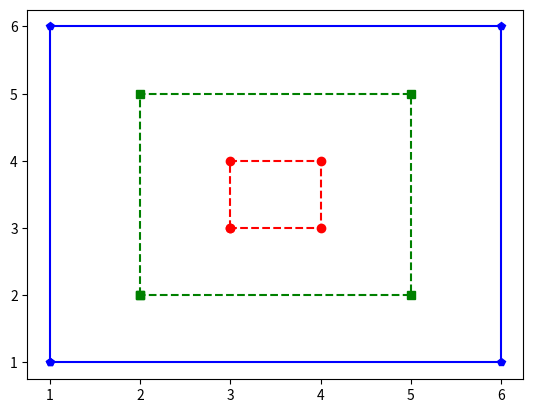

The matplotlib source for this figure:
#Importing module to enable visualization capabilities
import matplotlib.pyplot as plt

def small():

  #Will display circle markers with a red dotted line

  x = [3, 3, 4, 4, 3]
  y = [3, 4, 4, 3, 3]

  plt.plot(x, y, 'ro--')  

def medium():
  
  x = [2, 2, 5, 5, 2]
  y = [2, 5, 5, 2, 2]
  #Will display square markers with a green dashed line
  plt.plot(x, y, 'gs--') 

def large():

  x = [1, 6, 6, 1, 1]
  y = [1, 1, 6, 6, 1]
  #Will display pentagon markers with a blue solid line
  plt.plot(x, y, 'bp-')  


def run():

  #Plotting the x and y values then showing them
  small()

  medium()

  large()
  plt.show()


run()